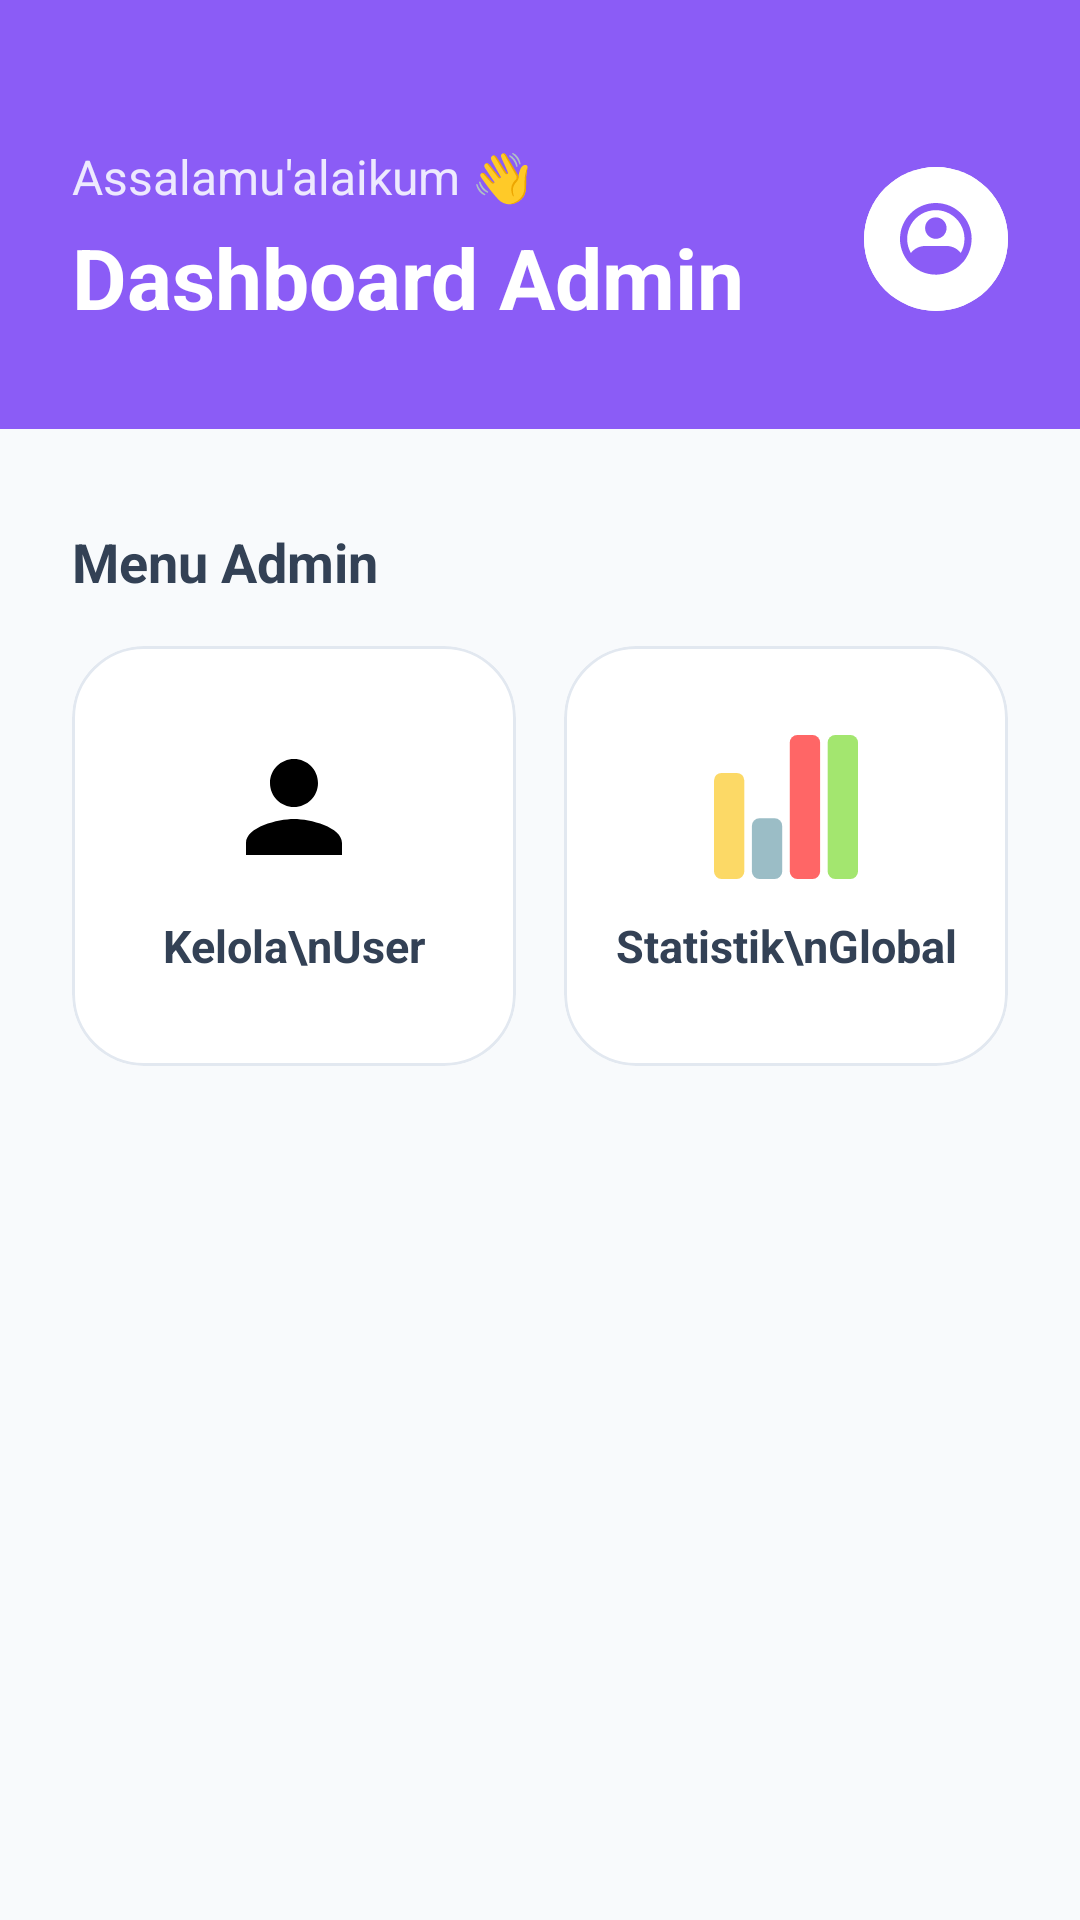

Produce the Android XML layout that renders to this screen, including the resource entries it uses.
<!-- AndroidManifest.xml: application theme Theme.HurufHijaiyah -->
<!-- res/layout/activity_menu_admin.xml -->
<?xml version="1.0" encoding="utf-8"?>
<androidx.constraintlayout.widget.ConstraintLayout xmlns:android="http://schemas.android.com/apk/res/android"
    xmlns:app="http://schemas.android.com/apk/res-auto"
    xmlns:tools="http://schemas.android.com/tools"
    android:id="@+id/main"
    android:layout_width="match_parent"
    android:layout_height="match_parent"
    android:background="@color/bg_cream"
    tools:context=".MenuAdminActivity">

    
    <com.google.android.material.card.MaterialCardView
        android:id="@+id/headerCard"
        android:layout_width="match_parent"
        android:layout_height="wrap_content"
        app:cardBackgroundColor="@color/role_admin"
        app:cardCornerRadius="0dp"
        app:cardElevation="0dp"
        app:strokeWidth="0dp"
        app:layout_constraintTop_toTopOf="parent">

        <androidx.constraintlayout.widget.ConstraintLayout
            android:layout_width="match_parent"
            android:layout_height="wrap_content"
            android:paddingBottom="32dp"
            android:paddingTop="48dp"
            android:paddingHorizontal="24dp">

            <TextView
                android:id="@+id/tvGreeting"
                android:layout_width="wrap_content"
                android:layout_height="wrap_content"
                android:text="Assalamu'alaikum 👋"
                android:textColor="#EDE9FE"
                android:textSize="16sp"
                app:layout_constraintStart_toStartOf="parent"
                app:layout_constraintTop_toTopOf="parent" />

            <TextView
                android:id="@+id/tvTitle"
                android:layout_width="wrap_content"
                android:layout_height="wrap_content"
                android:layout_marginTop="4dp"
                android:text="Dashboard Admin"
                android:textColor="#FFFFFF"
                android:textSize="28sp"
                android:textStyle="bold"
                app:layout_constraintStart_toStartOf="parent"
                app:layout_constraintTop_toBottomOf="@+id/tvGreeting" />

            <com.google.android.material.button.MaterialButton
                android:id="@+id/btnProfil"
                android:layout_width="48dp"
                android:layout_height="48dp"
                android:backgroundTint="#FFFFFF"
                android:insetLeft="0dp"
                android:insetTop="0dp"
                android:insetRight="0dp"
                android:insetBottom="0dp"
                app:iconPadding="0dp"
                app:cornerRadius="24dp"
                app:icon="@drawable/icon_profil"
                app:iconGravity="textStart"
                app:iconSize="24dp"
                app:iconTint="@color/role_admin"
                app:layout_constraintBottom_toBottomOf="parent"
                app:layout_constraintEnd_toEndOf="parent"
                app:layout_constraintTop_toTopOf="parent"
                app:rippleColor="#338B5CF6" />
        </androidx.constraintlayout.widget.ConstraintLayout>
    </com.google.android.material.card.MaterialCardView>

    <TextView
        android:id="@+id/tvMenuLabel"
        android:layout_width="wrap_content"
        android:layout_height="wrap_content"
        android:layout_marginStart="24dp"
        android:layout_marginTop="32dp"
        android:text="Menu Admin"
        android:textColor="@color/text_primary"
        android:textSize="18sp"
        android:textStyle="bold"
        app:layout_constraintStart_toStartOf="parent"
        app:layout_constraintTop_toBottomOf="@+id/headerCard" />

    
    <com.google.android.material.card.MaterialCardView
        android:id="@+id/cardKelolaUser"
        android:layout_width="0dp"
        android:layout_height="wrap_content"
        android:layout_marginStart="24dp"
        android:layout_marginTop="16dp"
        android:layout_marginEnd="8dp"
        app:cardBackgroundColor="@color/surface"
        app:cardCornerRadius="24dp"
        app:cardElevation="0dp"
        app:strokeColor="#E2E8F0"
        app:strokeWidth="1dp"
        app:layout_constraintEnd_toStartOf="@+id/cardStatistik"
        app:layout_constraintStart_toStartOf="parent"
        app:layout_constraintTop_toBottomOf="@+id/tvMenuLabel">

        <LinearLayout
            android:layout_width="match_parent"
            android:layout_height="wrap_content"
            android:gravity="center"
            android:minHeight="140dp"
            android:orientation="vertical"
            android:padding="16dp">

            <ImageView
                android:layout_width="48dp"
                android:layout_height="48dp"
                android:src="@drawable/icon_user" />

            <TextView
                android:layout_width="match_parent"
                android:layout_height="wrap_content"
                android:layout_marginTop="12dp"
                android:gravity="center"
                android:text="Kelola\nUser"
                android:textColor="@color/text_primary"
                android:textSize="15sp"
                android:textStyle="bold"
                android:lineSpacingExtra="2dp" />
        </LinearLayout>
    </com.google.android.material.card.MaterialCardView>

    
    <com.google.android.material.card.MaterialCardView
        android:id="@+id/cardStatistik"
        android:layout_width="0dp"
        android:layout_height="wrap_content"
        android:layout_marginStart="8dp"
        android:layout_marginEnd="24dp"
        app:cardBackgroundColor="@color/surface"
        app:cardCornerRadius="24dp"
        app:cardElevation="0dp"
        app:strokeColor="#E2E8F0"
        app:strokeWidth="1dp"
        app:layout_constraintEnd_toEndOf="parent"
        app:layout_constraintStart_toEndOf="@+id/cardKelolaUser"
        app:layout_constraintTop_toTopOf="@+id/cardKelolaUser">

        <LinearLayout
            android:layout_width="match_parent"
            android:layout_height="wrap_content"
            android:gravity="center"
            android:minHeight="140dp"
            android:orientation="vertical"
            android:padding="16dp">

            <ImageView
                android:layout_width="48dp"
                android:layout_height="48dp"
                android:src="@drawable/icon_statistik" />

            <TextView
                android:layout_width="match_parent"
                android:layout_height="wrap_content"
                android:layout_marginTop="12dp"
                android:gravity="center"
                android:text="Statistik\nGlobal"
                android:textColor="@color/text_primary"
                android:textSize="15sp"
                android:textStyle="bold"
                android:lineSpacingExtra="2dp" />
        </LinearLayout>
    </com.google.android.material.card.MaterialCardView>

</androidx.constraintlayout.widget.ConstraintLayout>
<!-- resources referenced by this layout -->
<resources>
  <color name="bg_cream">#F8FAFC</color>
  <color name="role_admin">#8B5CF6</color>
  <color name="surface">#FFFFFF</color>
  <color name="text_primary">#334155</color>
  <!-- drawable icon_profil: png bitmap (drawable, 19919 bytes) -->
  <!-- drawable icon_statistik (drawable) -->
  <vector xmlns:android="http://schemas.android.com/apk/res/android"
      android:width="19dp"
      android:height="19dp"
      android:viewportWidth="19"
      android:viewportHeight="19">
    <path
        android:pathData="M1,5L3,5A1,1 0,0 1,4 6L4,18A1,1 0,0 1,3 19L1,19A1,1 0,0 1,0 18L0,6A1,1 0,0 1,1 5z"
        android:fillColor="#FCD966"/>
    <path
        android:pathData="M6,11L8,11A1,1 0,0 1,9 12L9,18A1,1 0,0 1,8 19L6,19A1,1 0,0 1,5 18L5,12A1,1 0,0 1,6 11z"
        android:fillColor="#9BBDC6"/>
    <path
        android:pathData="M11,0L13,0A1,1 0,0 1,14 1L14,18A1,1 0,0 1,13 19L11,19A1,1 0,0 1,10 18L10,1A1,1 0,0 1,11 0z"
        android:fillColor="#FF6666"/>
    <path
        android:pathData="M16,0L18,0A1,1 0,0 1,19 1L19,18A1,1 0,0 1,18 19L16,19A1,1 0,0 1,15 18L15,1A1,1 0,0 1,16 0z"
        android:fillColor="#A3E66F"/>
  </vector>
  <!-- drawable icon_user (drawable) -->
  <?xml version="1.0" encoding="utf-8"?>
  <vector xmlns:android="http://schemas.android.com/apk/res/android"
      android:width="24dp"
      android:height="24dp"
      android:viewportWidth="24"
      android:viewportHeight="24">
      <path
          android:fillColor="#000"
          android:pathData="M12,12c2.21,0 4,-1.79 4,-4s-1.79,-4 -4,-4 -4,1.79 -4,4 1.79,4 4,4zM12,14c-2.67,0 -8,1.34 -8,4v2h16v-2c0,-2.66 -5.33,-4 -8,-4z"/>
  </vector>
  <style name="Theme.HurufHijaiyah" parent="Base.Theme.HurufHijaiyah" />
  <style name="Base.Theme.HurufHijaiyah" parent="Theme.Material3.DayNight.NoActionBar">
          
          
      </style>
</resources>
